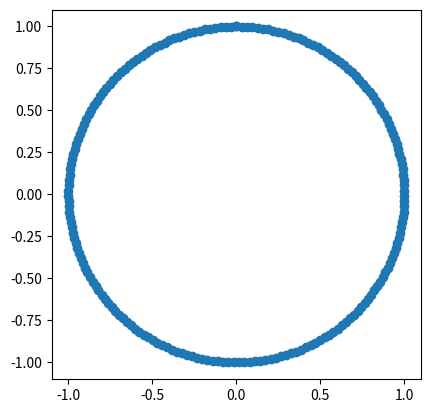
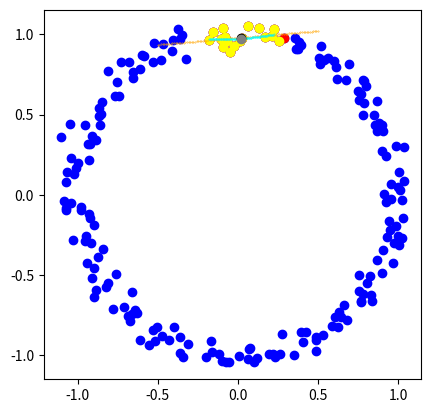
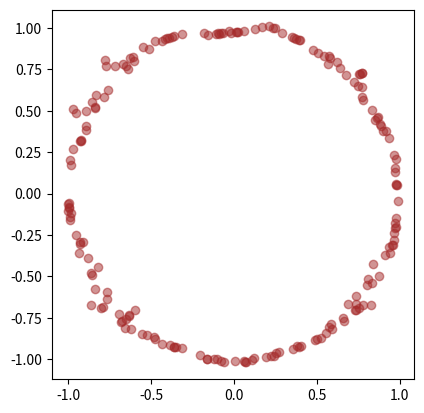
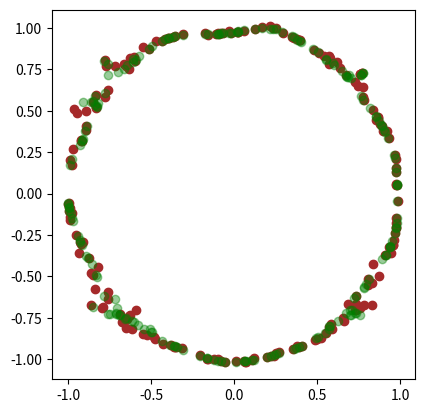
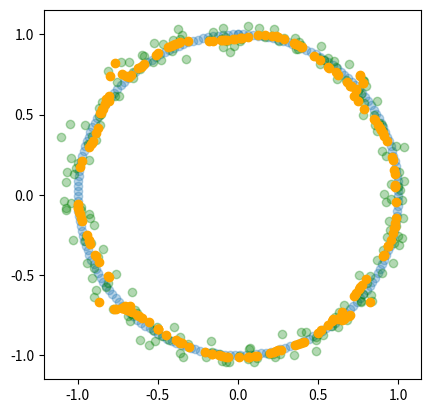
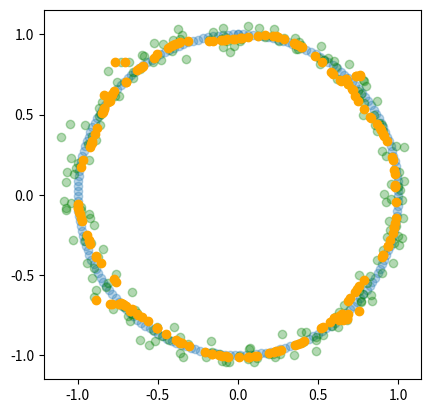
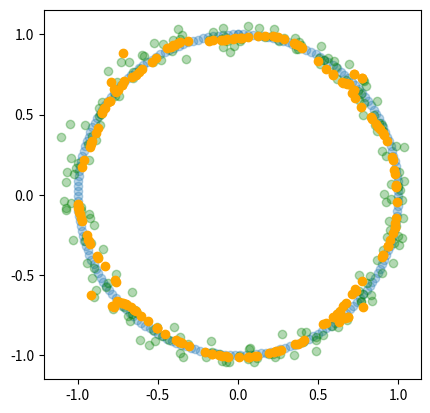
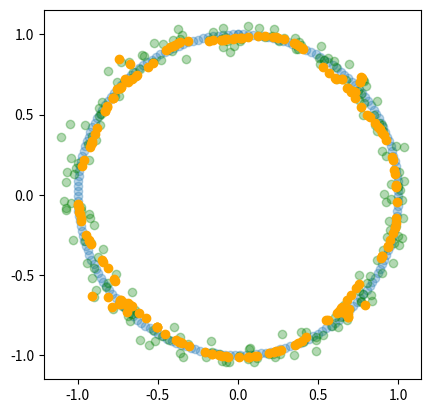

Generate these figures, in order, with matplotlib:
import numpy as np
import matplotlib.pyplot as plt
import networkx as nx
from scipy.optimize import minimize, curve_fit
import scipy.stats

#pts = [ np.polynomial.polynomial.polyval(t, p) for t in np.linspace(-10, 10, 20) ]
def circle(how_many_pts):
    return np.array([ (np.sin(t), np.cos(t)) for t in np.linspace(0, 2 * np.pi, how_many_pts) ])

def pts_with_noise(c, n, sigma=0.05):
    return c(n) + np.random.normal(0, sigma, size=(n, 2))

def ball(center, r, all_pts):
    return np.array([ pt for pt in all_pts if np.linalg.norm(center - pt) < r ])

def ball_c(center, r, all_pts):
    return np.array([ pt for pt in all_pts if np.linalg.norm(center - pt) >= r ])



def linear_regression_line(pts, p):
    x = pts[:, 0]
    y = pts[:, 1]
    p0 = 0, 1 # initial guess

    #popt, pcov = curve_fit(f, x, y, p0, sigma=sigma, absolute_sigma=True)
    #slope, intercept, r_value, p_value, std_err = stats.linregress(x,y)
    x = scipy.stats.linregress(x,y)
    #print(x)
    return x

    popt, pcov = curve_fit(f, x, y, p0)
    #print(pot, pcov)
    return popt, pcov

def rot(theta):
    return np.array([
        [ np.cos(theta), -np.sin(theta) ],
        [ np.sin(theta), np.cos(theta) ]
    ])

def pt_correlations(pts, p):
    s, i, _, _, _ = linear_regression_line(pts, p)

    # Transform the pt set so that line is parallel to x-axis and p is origin
    #assert (p == np.array([0, i])).all()
    #print((0, i))

    theta = np.arctan(s)
    R = rot((np.pi / 4) - theta)

    #### TODO: Remove
    #r = np.array([ R.dot((t, s * t + i) - p) + p for t in np.linspace(-0.5, 0.5, 100) ])
    #plt.scatter(*(r.T), c='green', s=0.1)
    ####

    pts2 = np.array([ R.dot(pt - p) for pt in pts ])
    p2 = p - p

    rho, _ = scipy.stats.pearsonr(*(pts2.T))
    return rho, pts2


# TODO: Weighted regressions?
def quadractic_regression_curve(pts, p, plot=False):
    s, i, _, _, _ = linear_regression_line(pts, p)
    theta = np.arctan(s)
    R = rot(theta)
    R_inv = np.linalg.inv(R)

    pts2 = np.array([ R.dot(pt - p) for pt in pts ])
    z = np.polyfit(*(pts2.T), 2) # 2 = quadratic (degree)

    if plot:
        # Plot:
        poly = np.poly1d(z)
        poly_pts = np.array([ R_inv.dot((t, poly(t))) + p for t in np.linspace(-0.2, 0.2, 100) ])
        plt.scatter(*(poly_pts.T), c='cyan', s=0.1)
        #

    # p_proj = p projected onto quadratic curve
    p_proj = R_inv.dot((0, z[-1])) + p

    if plot:
        plt.scatter([ p_proj[0] ], [ p_proj[1] ], c='black') # To
        plt.scatter([ p[0] ], [ p[1] ], c='gray') # From

    return z, p_proj



    # TODO: Inverse operation

# Algorithm2 = Collect2 (non-iterative version--contents of loop)
def collect2(pt, r, corr_tol, r_step, all_pts):
    #print("## Collect2")
    H = r
    rho = -1

    i = 0
    while rho < corr_tol:
        i += 1
        #assert i < 10 # Max steps until crash
        if i >= 10:
            return None

        A = ball(pt, H, all_pts)
        rho, rot_pts = pt_correlations(A, pt)

        H += r_step
        #print("Iteration: %d; Rho: %s; H = %s" % (i, rho, H))

    return A


def thin_pt_cloud(pts):
    r = 0.25
    r_step = 0.03
    corr_tol = 0.7

    new_pts = []
    for p in pts:
        A = collect2(p, r, corr_tol, r_step, pts)
        if A is None:
            print("### Warning: Could not find nbhd with sufficient correlation")
            # Simply don't modify p
            #new_pts.append(p)
        else:
            curve, p_proj = quadractic_regression_curve(A, p)
            new_pts.append(p_proj)

    return np.array(new_pts)

        
########################

plt.gca().set_aspect('equal', adjustable='box')
        
plt.scatter(*(circle(200).T))
plt.show()

all_pts = pts_with_noise(circle, 200, 0.05)
#all_pts = ball_c(all_pts[50], 0.3, all_pts)

#all_pts = np.setdiff1d(all_pts, b)
print(all_pts)



# Simple collect1

plt.scatter(*(all_pts.T), c='blue')
b = ball(all_pts[0], 0.3, all_pts)
plt.scatter(*(b.T), c='red')

# Collect2

r_step = 0.03
corr_tol = 0.7
b = collect2(all_pts[0], 0.25, corr_tol, r_step, all_pts)
plt.scatter(*(b.T), c='yellow')

# Linera regression test


rl = linear_regression_line(b, all_pts[0])
(slope, intercept, _, _, _) = rl
print(slope)
r = np.array([ (t, slope * t + intercept) for t in np.linspace(-0.5, 0.5, 100) ])

plt.scatter(*(r.T), c='orange', s=0.1)

# Pt. correlations test

rho, rot_pts = pt_correlations(b, all_pts[0])
print("Correlation", rho)

# Quadratic regression curve

quadractic_regression_curve(b, all_pts[0], plot=True)

#G = nx.dodecahedral_graph()
#nx.draw(G)
#plt.show()

#plt.scatter(*(rot_pts.T), c='green')

plt.gca().set_aspect('equal', adjustable='box')
plt.show()

thinned_p = thin_pt_cloud(all_pts)
plt.scatter(*(thinned_p.T), alpha=0.5, c='brown')

plt.gca().set_aspect('equal', adjustable='box')
plt.show()

plt.scatter(*(thinned_p.T), alpha=1, c='brown')

thinned_p2 = thin_pt_cloud(thinned_p)

plt.scatter(*(thinned_p2.T), alpha=0.4, c='green')

plt.gca().set_aspect('equal', adjustable='box')
plt.show()

n = thinned_p2 
for i in range(4):
    n = thin_pt_cloud(n)

    plt.scatter(*(circle(200).T), alpha=0.3)
    plt.scatter(*(all_pts.T), alpha=0.3, c='green')
    plt.scatter(*(n.T), alpha=1, c='orange')

    plt.gca().set_aspect('equal', adjustable='box')
    plt.show()
